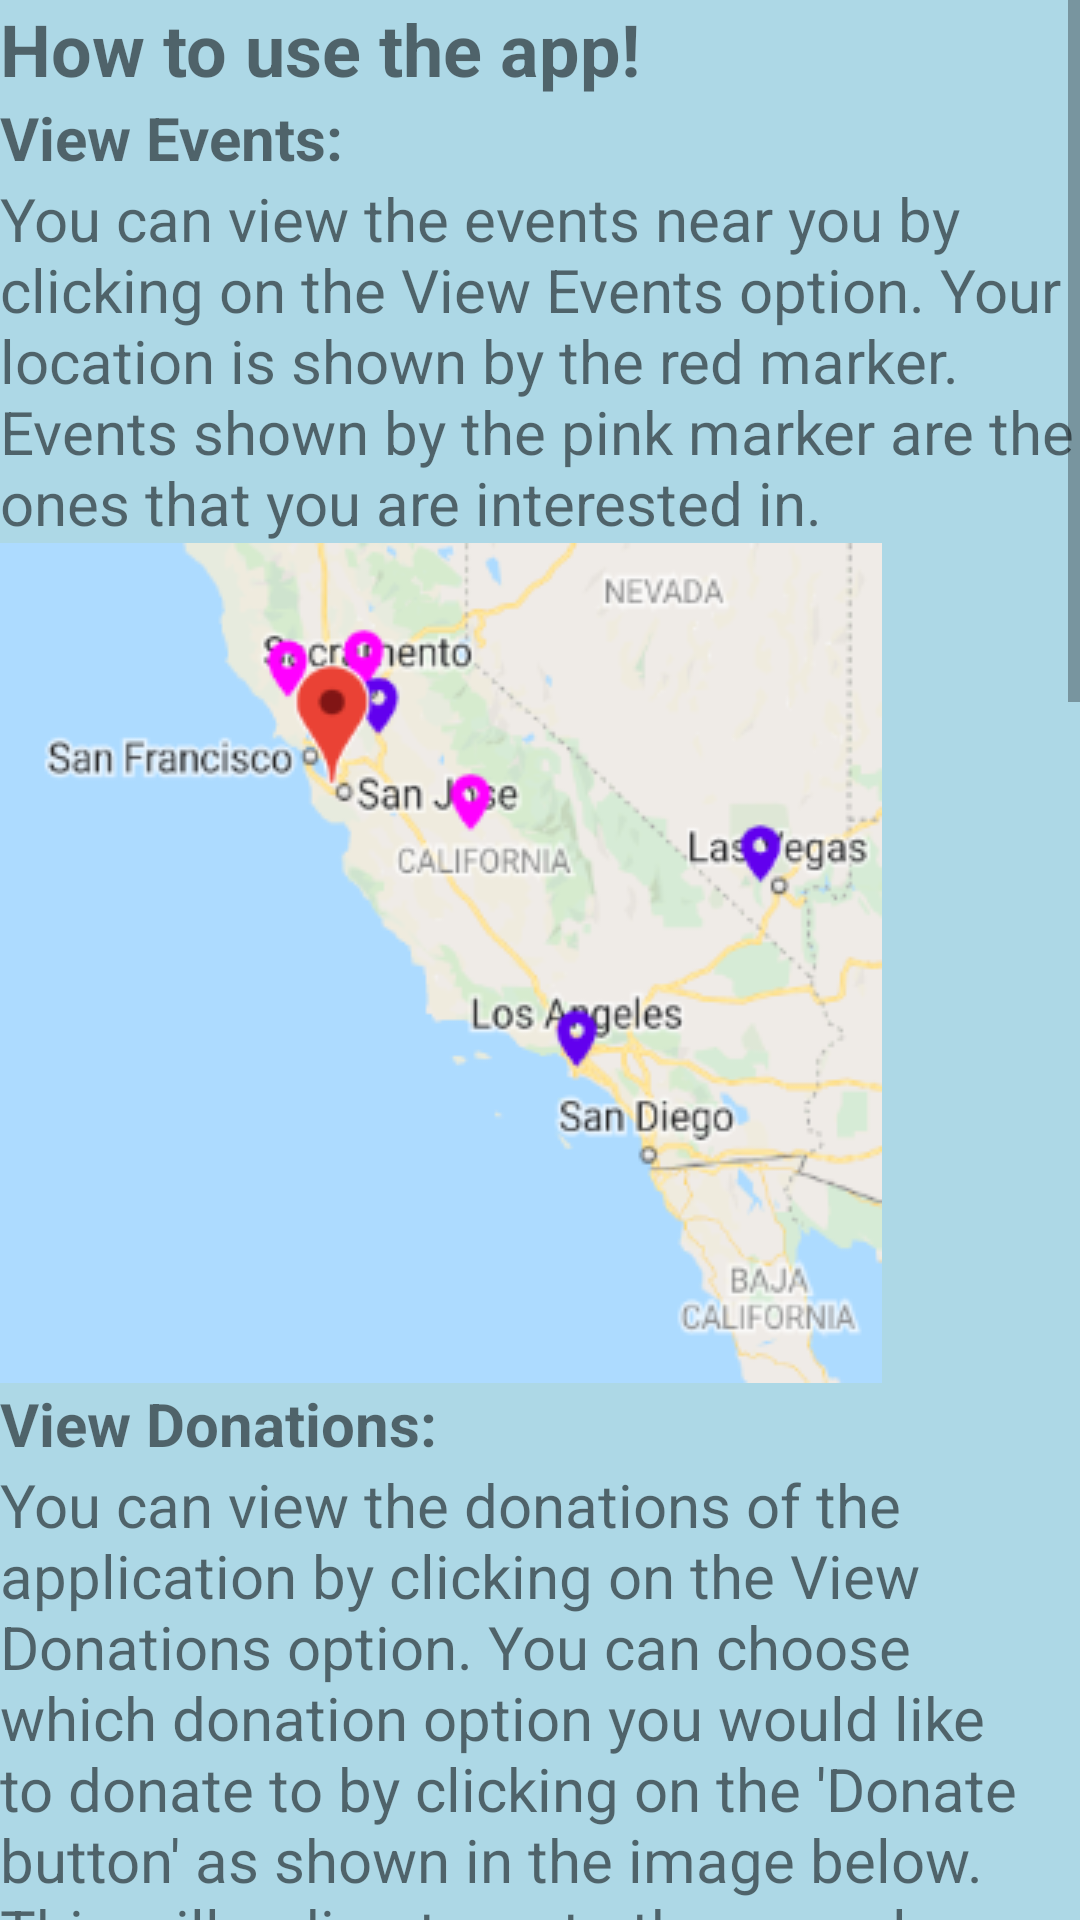

This screen was rendered from an Android layout file. Write that file and the resources it references.
<!-- AndroidManifest.xml: application theme Theme.VolunteerNearMeApp -->
<!-- res/layout/activity_instructions_volunteer.xml -->
<?xml version="1.0" encoding="utf-8"?>
<androidx.constraintlayout.widget.ConstraintLayout xmlns:android="http://schemas.android.com/apk/res/android"
    xmlns:app="http://schemas.android.com/apk/res-auto"
    xmlns:tools="http://schemas.android.com/tools"
    android:layout_width="match_parent"
    android:layout_height="match_parent"
    android:background="#ADD8E6">

        <ScrollView
            android:id="@+id/scrollView"
            android:layout_width="match_parent"
            android:layout_height="match_parent"
            android:layout_alignParentTop="true"
            android:layout_alignParentBottom="true"
            app:layout_constraintStart_toStartOf="parent"
            app:layout_constraintTop_toTopOf="parent"
            tools:layout_editor_absoluteX="0dp"
            tools:layout_editor_absoluteY="-155dp">

            <LinearLayout
                android:layout_width="fill_parent"
                android:layout_height="wrap_content"
                android:orientation="vertical">

                <TextView
                    android:id="@+id/howToUse"
                    android:layout_width="wrap_content"
                    android:layout_height="wrap_content"
                    android:text="How to use the app!"
                    android:textAlignment="center"
                    android:textSize="24sp"
                    android:textStyle="bold"
                    tools:layout_editor_absoluteX="90dp"
                    tools:layout_editor_absoluteY="20dp" />

                <TextView
                    android:id="@+id/ev"
                    android:layout_width="wrap_content"
                    android:layout_height="wrap_content"
                    android:text="View Events:"
                    android:textAlignment="center"
                    android:textSize="20sp"
                    android:textStyle="bold"
                    tools:layout_editor_absoluteX="90dp"
                    tools:layout_editor_absoluteY="20dp" />

                <TextView
                    android:id="@+id/tv_events"
                    android:layout_width="wrap_content"
                    android:layout_height="wrap_content"
                    android:text="You can view the events near you by clicking on the View Events option. Your location is shown by the red marker. Events shown by the pink marker are the ones that you are interested in."
                    android:textSize="20sp"
                    tools:layout_editor_absoluteX="16dp"
                    tools:layout_editor_absoluteY="81dp" />

                <ImageView
                    android:id="@+id/events"
                    android:layout_width="wrap_content"
                    android:layout_height="wrap_content"
                    android:background="@drawable/events_volunteer"
                    tools:layout_editor_absoluteX="109dp"
                    tools:layout_editor_absoluteY="-47dp" />

                <TextView
                    android:id="@+id/don"
                    android:layout_width="wrap_content"
                    android:layout_height="wrap_content"
                    android:text="View Donations:"
                    android:textAlignment="center"
                    android:textSize="20sp"
                    android:textStyle="bold"
                    tools:layout_editor_absoluteX="90dp"
                    tools:layout_editor_absoluteY="20dp" />
                <TextView
                    android:id="@+id/tv_donations"
                    android:layout_width="wrap_content"
                    android:layout_height="wrap_content"
                    android:text="You can view the donations of the application by clicking on the View Donations option. You can choose which donation option you would like to donate to by clicking on the 'Donate button' as shown in the image below. This will redirect you to the paypal website of the donation creator. "
                    android:textSize="20sp"
                    tools:layout_editor_absoluteX="16dp"
                    tools:layout_editor_absoluteY="81dp" />

                <ImageView
                    android:id="@+id/donation"
                    android:layout_width="wrap_content"
                    android:layout_height="wrap_content"
                    android:background="@drawable/donations_volunteer"
                    tools:layout_editor_absoluteX="33dp"
                    tools:layout_editor_absoluteY="84dp" />

                <TextView
                    android:id="@+id/inter"
                    android:layout_width="wrap_content"
                    android:layout_height="wrap_content"
                    android:text="Interests:"
                    android:textAlignment="center"
                    android:textSize="20sp"
                    android:textStyle="bold"
                    tools:layout_editor_absoluteX="90dp"
                    tools:layout_editor_absoluteY="20dp" />
                <TextView
                    android:id="@+id/tv_interests"
                    android:layout_width="wrap_content"
                    android:layout_height="wrap_content"
                    android:text="You can view your interests by clicking on the Interests option. Choose your interests by turing the appropriate switch on as shown in the image below."
                    android:textSize="20sp"
                    tools:layout_editor_absoluteX="16dp"
                    tools:layout_editor_absoluteY="81dp" />

                <ImageView
                    android:id="@+id/interests"
                    android:layout_width="wrap_content"
                    android:layout_height="wrap_content"
                    android:background="@drawable/interests"
                    tools:layout_editor_absoluteX="33dp"
                    tools:layout_editor_absoluteY="84dp" />

                <TextView
                    android:id="@+id/ch"
                    android:layout_width="wrap_content"
                    android:layout_height="wrap_content"
                    android:text="Chat:"
                    android:textAlignment="center"
                    android:textSize="20sp"
                    android:textStyle="bold"
                    tools:layout_editor_absoluteX="90dp"
                    tools:layout_editor_absoluteY="20dp" />
                <TextView
                    android:id="@+id/tv_chat"
                    android:layout_width="wrap_content"
                    android:layout_height="wrap_content"
                    android:text="You can view the different chats by clicking on the Chat option. Choose the chat you want to read/ write by clicking on the appropriate button."
                    android:textSize="20sp"
                    tools:layout_editor_absoluteX="16dp"
                    tools:layout_editor_absoluteY="81dp" />

                <TextView
                    android:id="@+id/ed_prof"
                    android:layout_width="wrap_content"
                    android:layout_height="wrap_content"
                    android:text="View Profile:"
                    android:textAlignment="center"
                    android:textSize="20sp"
                    android:textStyle="bold"
                    tools:layout_editor_absoluteX="90dp"
                    tools:layout_editor_absoluteY="20dp" />
                <TextView
                    android:id="@+id/tv_edit_profile"
                    android:layout_width="wrap_content"
                    android:layout_height="wrap_content"
                    android:text="You can view your profile information by clicking on the person icon in the menu at the top of each page. If you wish to change your profile info click on the edit profile button at the bottom of the page. If you wish to change email or password click on the appropriate buttons at the bottom."
                    android:textSize="20sp"
                    tools:layout_editor_absoluteX="16dp"
                    tools:layout_editor_absoluteY="81dp" />
            </LinearLayout>
        </ScrollView>
</androidx.constraintlayout.widget.ConstraintLayout>
<!-- resources referenced by this layout -->
<resources>
  <!-- drawable donations_volunteer: png bitmap (drawable, 21146 bytes) -->
  <!-- drawable events_volunteer: png bitmap (drawable, 52481 bytes) -->
  <!-- drawable interests: png bitmap (drawable, 30298 bytes) -->
  <style name="Theme.VolunteerNearMeApp" parent="Theme.MaterialComponents.DayNight.DarkActionBar">
          
          <item name="colorPrimary">@color/purple_500</item>
          <item name="colorPrimaryVariant">@color/purple_700</item>
          <item name="colorOnPrimary">@color/white</item>
          
          <item name="colorSecondary">@color/teal_200</item>
          <item name="colorSecondaryVariant">@color/teal_700</item>
          <item name="colorOnSecondary">@color/black</item>
          
          <item name="android:statusBarColor" tools:targetApi="l">?attr/colorPrimaryVariant</item>
          
      </style>
  <!-- not gathered from this repository: default colours our renderer supplied (Android Studio template values) -->
  <color name="purple_500">#FF6200EE</color>
  <color name="purple_700">#FF3700B3</color>
  <color name="teal_200">#FF03DAC5</color>
  <color name="teal_700">#FF018786</color>
  <color name="black">#FF000000</color>
  <color name="white">#FFFFFFFF</color>
</resources>
